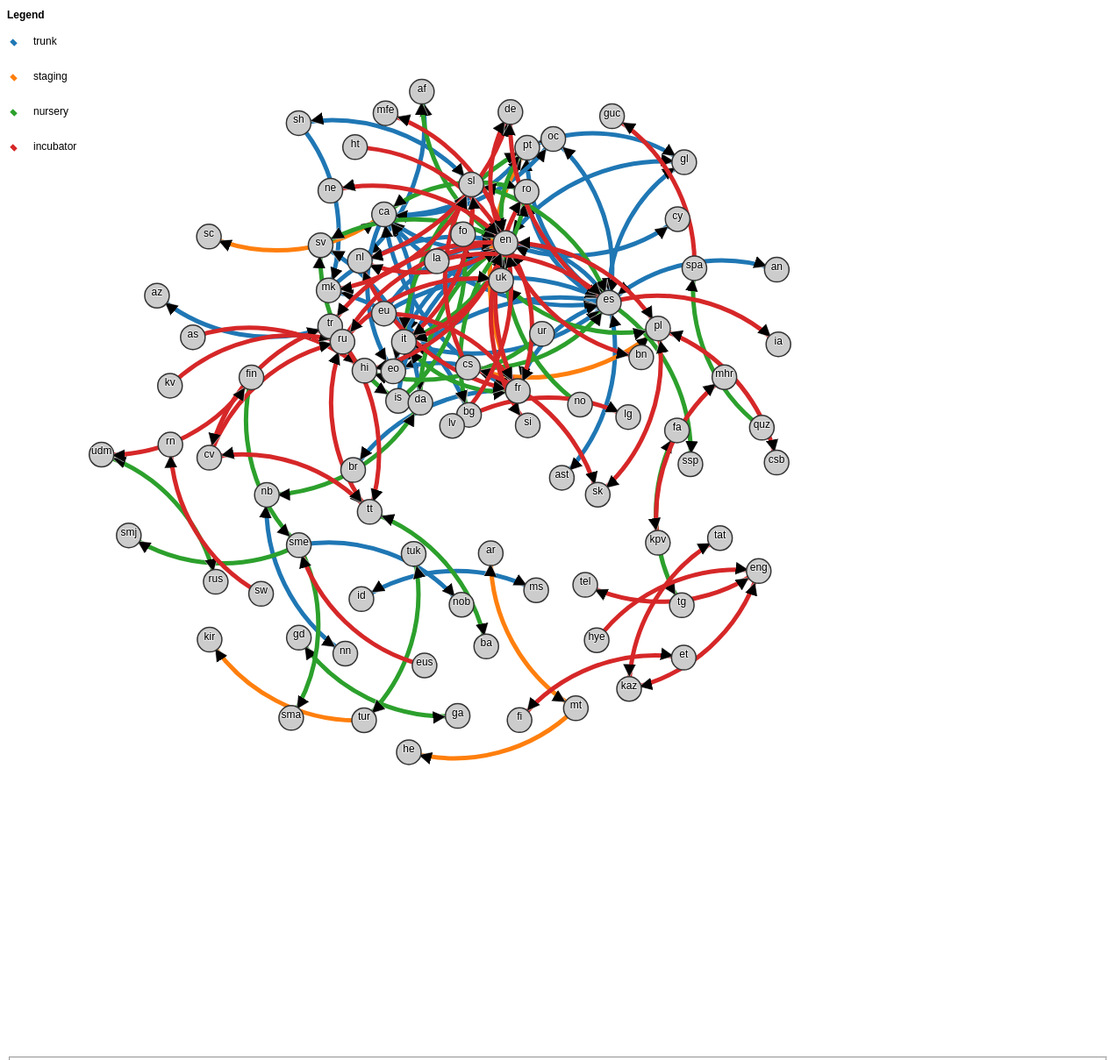
D3 v3 page, settled after 480 driven frames (8 s of simulated time); the page loaded 1 data file(s).


    //<!--

    /* Configurable variables */
    // SVG canvas size
    var w = 1024,
    h = 960,
    padding = 120;
    
    // Node radius
    var r = 14;
    
    // Arrow head height
    var ahh = 3;    
    
    // Magic number for setting the distance of the arrow point from the centre of a node... doesn't work too well
    var distanceConstant = Math.log(r)*1/ahh;
    
    //Coordinates of the <text> in the <g> containing the <circle>
    var textx = function(d) { r/d.name.length};
    var texty = function(d) { r/d.name.length};

    // Maximum number of stems supported by the slider
    var maxStems = 100000;

    /* Configurable variables end */
                
    // Create a border between the svg canvas and the elements so that the mouseover does not get cut off
    var svg = d3.select("body").append("svg:svg")
    .attr("width", w + padding * 2)
    .attr("height", h + padding * 2);
    
    var topg = svg.append("svg:g")
    .attr("x", padding)
    .attr("y", padding)
    .attr("width", w )
    .attr("height", h );
    
    // Create a legend in the top left
    svg.append("svg:g")
    .attr("id", "legend")
    .append("svg:text")
    .attr("id","legendTitle")
    .text("Legend")
    .attr("y", 20);
    
    var legend = svg.select("#legend").selectAll("g")
    .data(["trunk","staging","nursery","incubator"])
    .enter().append("svg:g");
    
    legend.append("svg:path")
    .attr("d", function(d,i) { return "m5," + (45+i*40) + "l5,5" })
    .attr("class", function(d) { return d + " link";} );
    
    legend.append("svg:text")
    .text(function(d) { return d})
    .attr("x", 30)
    .attr("y", function (d,i) { return 50 + i*40});
    
    // Filter box
    var filterBox = d3.select("body").append("div")
    .attr("id", "filterBox");
    
    // Repo selector checkboxes
    var repoCheckboxes = filterBox
    .append("fieldset")
    .append("ul")
    .selectAll("li")
    .data(["trunk","staging","nursery","incubator"])
    .enter()
    .append("li");
    
    repoCheckboxes
    .append("label")    
    .attr("for", function(d) { return "yes_" + d;})
    .text(function(d) { return "Show " + d  + " pairs";});
    
    repoCheckboxes
    .append("input")
    .attr("id", function(d) { return "yes_" + d;})
    .attr("type", "checkbox");
    
    //Direction selector checkboxes
    var directnCheckboxes = filterBox
    .append("fieldset")
    .append("ul")
    .selectAll("li")
    .data(["unidirectional","bidirectional"])
    .enter()
    .append("li");
    
    directnCheckboxes
    .append("label")    
    .attr("for", function(d) { return "yes_" + d;})
    .text(function(d) { return "Show " + d  + " pairs";});
    
    directnCheckboxes
    .append("input")
    .attr("id", function(d) { return "yes_" + d;})
    .attr("type", "checkbox");   

    // Check all of the boxes by default
    d3.selectAll("input[type=checkbox]").attr("checked","checked");

    // Last updated date range selection 
    var lastUpdatedFields = filterBox
    .append("fieldset");

    lastUpdatedFields.append("text").text("Last updated after (yyyy-mm-dd)");

    lastUpdatedFields.append("input")
    .attr("id", "last_updated_from")
    jQuery("#last_updated_from")
    .datepicker({ defaultDate: new Date(2004,1,1) })
    .datepicker("option", "dateFormat", "yy-mm-dd")
    .datepicker("setDate", new Date(2004, 1, 1));
    

    lastUpdatedFields.append("text").text(" and before or on ");

    lastUpdatedFields.append("input")
    .attr("id", "last_updated_to");
    // Date() is today.
    jQuery("#last_updated_to")
    .datepicker({ defaultDate: new Date()})
    .datepicker("option", "dateFormat", "yy-mm-dd")
    .datepicker("setDate",new Date());

    // Created date range
    var createdFields = filterBox.append("fieldset");

    createdFields.append("text").text("Created after (yyyy-mm-dd)");

    createdFields.append("input")
    .attr("id", "created_from")
    jQuery("#created_from")
    .datepicker({ defaultDate: new Date(2004, 1, 1)})
    .datepicker("option", "dateFormat", "yy-mm-dd")
    .datepicker("setDate",new Date(2004, 1, 1));

    createdFields.append("text").text(" and before or on ");

    createdFields.append("input")
    .attr("id", "created_to");
    // Date() is today.
    jQuery("#created_to")
    .datepicker({ defaultDate: new Date()})
    .datepicker("option", "dateFormat", "yy-mm-dd")
    .datepicker("setDate",new Date()); 
    
    // Stems slider
    var sliderFields = filterBox.append("fieldset");
    sliderFields.append("text").text("Has at least this many stems (maximum " + maxStems + "):");

    sliderFields.append("input")
    .attr("id","sliderDisplay")
    sliderFields.append("div")
    .attr("id","slider");

    sliderFields.select("input")
    .on("change", function() { 
        jQuery("#slider").slider("value", parseInt(jQuery("#sliderDisplay").val()) ); 
    });

    jQuery("#slider")
    .slider({ min:0, max:maxStems, 
        change:function(e, ui) {
            jQuery("#sliderDisplay").val(ui.value.toString());
        }
    })
    .slider("value",0);
    
    // Missing data checkbox
    var missingCheckbox = filterBox.append("fieldset");
    
    missingCheckbox
    .append("label")    
    .attr("for", function(d) { return "showMissing" + d;})
    .text(function(d) { return "Show pairs that are missing data";});

    missingCheckbox.append("input")
    .attr("id","showMissing")
    .attr("type","checkbox");

    //Refresh button
    var submit = filterBox
    .append("input")
    .attr("type", "submit")
    .on("click", function() {
        
        createGraph( function(a) {
            // Convert <,>,<>,? into left,right,bidirectional,unknown
            function arrowToLetter(value) {
                return ["unidirectional","unidirectional","bidirectional"][["<",">","<>"].indexOf(value)];
            }

            //d3.select("body").append("p").text(a.lg1 +" " +a.lg2 + "#yes_" + a.repo);
            var repoVisible = (d3.select("#yes_" + a.repo).property("checked") );
            //alert(repoVisible);

            //d3.select("body").append("p").text("#yes_" + arrowToLetter(a.direction));
            var directnVisible;
            try {
                directnVisible = (d3.select("#yes_" + arrowToLetter(a.direction)).property("checked") );
            } catch (e) {
                //alert("missing dir");
                directnVisible = d3.select("#showMissing").property("checked");
            }
            //alert(directnVisible);

            var lastUpdatedInRange;
            if (new Date(a.last_updated).toString() == "Invalid Date") { 
                lastUpdatedInRange = d3.select("#showMissing").property("checked");
            }
            else {
                lastUpdatedInRange = (new Date(a.last_updated) >= jQuery("#last_updated_from").datepicker("getDate"))
                    &&  (new Date(a.last_updated) <= jQuery("#last_updated_to").datepicker("getDate"));
            } 
            //alert(lastUpdatedInRange);
            
            var createdInRange;
            if (new Date(a.created).toString() == "Invalid Date") {
                createdInRange = d3.select("#showMissing").property("checked");   
            }
            else {
                createdInRange = (new Date(a.created) >= jQuery("#created_from").datepicker("getDate"))
                    && (new Date(a.created) <= jQuery("#created_to").datepicker("getDate"));
            } 
            //alert(createdInRange);

            var stemsInRange;
            if (a.stems < 0) {
                stemsInRange = true;
                //alert("missing stems  " + a.stems);
            }
            else {
                stemsInRange = (a.stems >= jQuery("#slider").slider("value"));
            }
            //alert(stemsInRange);

            return repoVisible && directnVisible && createdInRange && lastUpdatedInRange && stemsInRange;
        });
    });

    
    

    function createGraph(filterFunc) {
        if (filterFunc === undefined) {
            var filterFunc = function(a){ return true;};
        }
    
        topg.selectAll("*").remove();
        
        d3.json("pairs.json", function (tree) {
            var links = tree.filter(filterFunc);


            // Filter links by only keeping the one with the highest repo (trunk > staging > incubator > nursery)
            var n = {};
            function repoToPower(repo) {
                return ["nursery","incubator","staging","trunk"].indexOf(repo);
            }
            links.forEach(function(link, i) {
                //n: array [lg1 + lg2] => the index of the link with the highest repo
                //If the current node has higher repo than the one in n[lg1+lg2] then replace it

                if (n[link.lg1 + link.lg2] === undefined) {
                    n[link.lg1 + link.lg2] = i;
                }
                else if (repoToPower(links[n[link.lg1 + link.lg2]].repo) < (links[i])) {
                    n[link.lg1 + link.lg2] = i;
                }
            });
            links = links.filter(function(a, i) {  
                return n[a.lg1 + a.lg2] !== undefined && n[a.lg1 + a.lg2] == i;
            });

            var nodes = {};

            // Compute the distinct nodes from the links.
            links.forEach(function(link) {
                link.source = nodes[link.lg1] || (nodes[link.lg1] = {name: link.lg1});
                link.target = nodes[link.lg2] || (nodes[link.lg2] = {name: link.lg2});
            });
            
            var force = d3.layout.force()
            .nodes(d3.values(nodes))
            .links(links)
            .size([w, h])
            .linkDistance(200)
            .charge(-200)
            .on("tick", tick)
            .start();
 
            
            // Source-to-target arrowheads
            topg.append("svg:defs").selectAll("marker")
            .data(["rtrunk","rstaging","rnursery","rincubator"])
            .enter().append("svg:marker")
            .attr("id", String)
            .attr("viewBox", "0 " + -r/2 + " " + r + " " + r)
            .attr("refX", 2*r * distanceConstant )
            .attr("refY", 0)
            .attr("markerWidth", ahh)
            .attr("markerHeight", ahh)
            .attr("orient", "auto")
            .append("svg:path")
            .attr("d", "M0," + -r/2 + "L" + r + ",0L0," + r/2);
            
            // Target-to-source arrowheads
            topg.append("svg:defs").selectAll("marker")
            .data(["ltrunk","lstaging","lnursery","lincubator"])
            .enter().append("svg:marker")
            .attr("id", String)
            .attr("viewBox", "0 " + -r/2 + " " + r + " " + r)
            .attr("refX", -r * distanceConstant)
            .attr("refY", 0)
            .attr("markerWidth", ahh)
            .attr("markerHeight", ahh)
            .attr("orient", "auto")
            .append("svg:path")
            .attr("d", "M" + r + "," + r/2 + "L0,0L" + r + "," + -r/2);

    
            // Arrows
            var path = topg.append("svg:g").selectAll("path")
            .data(force.links())
            .enter().append("svg:path")
            .attr("class", function(d) { return "link " + d.repo; })
            .attr("marker-end", function(d) { 
                return (d.direction.indexOf(">") != -1) ? "url(#r" + d.repo + ")" : ""; 
            })
            .attr("marker-start", function(d) {
                return (d.direction.indexOf("<") != -1) ? "url(#l" + d.repo + ")" : ""; 
            })
            .on("mouseover", function (d) { 
                topg.select("#info").selectAll("*").attr("visibility", "visible"); 
                topg.select("#info_created").text("Created: " + d.created);
                topg.select("#info_last_updated").text("Last updated: " + d.last_updated);
                topg.select("#info_repo").text("Repository: " + d.repo);
                topg.select("#info_stems").text("Number of stems: " + ((d.stems == -1) ? "?" : d.stems) );
            })
            .on("mouseout", function(d) {topg.select("#info").selectAll("*").attr("visibility", "hidden"); });
            
            var circle = topg.append("svg:g").selectAll("circle")
            .data(force.nodes())
            .enter().append("svg:circle")
            .attr("r", r)
            .call(force.drag);

            var text = topg.append("svg:g").selectAll("g")
            .data(force.nodes())
            .enter().append("svg:g");

            // A copy of the text with a thick white stroke for legibility.
            text.append("svg:text")
            .attr("x", textx)
            .attr("y", texty)
            .attr("class", "shadow")
            .text(function(d) { return d.name; });

            text.append("svg:text")
            .attr("x", textx)
            .attr("y", texty)
            .text(function(d) { return d.name; });

            // Use elliptical arc path segments to doubly-encode directionality.
            function tick() {
                path.attr("d", function(d) {
                    var dx = d.target.x - d.source.x;
                    var dy = d.target.y - d.source.y;
                    var dr = Math.sqrt(dx * dx + dy * dy);
                    return "M" + d.source.x + "," + d.source.y + "A" + dr + "," + dr + " 0 0,1 " + d.target.x + "," + d.target.y;
                });

                circle.attr("transform", function(d) {
                    return "translate(" + d.x + "," + d.y + ")";
                });

                text.attr("transform", function(d) {
                    return "translate(" + d.x + "," + d.y + ")";
                });
            }
            
                        
            //Info box
            var info = topg.append("svg:g").attr("id","info");
            
            var infobox = info.append("svg:rect")
            .attr("id","infobox")
            .attr("width", "14em")
            .attr("height", "8em");
            
            info.selectAll("text")
            .data(["created","last_updated","repo","stems"])
            .enter().append("svg:text")
            .attr("id", function(d) { return "info_" + d; } )
            .text(function(d,i) { return i + "齊齊整整。"; });
  
            topg.on("mousemove", function() { 
                infobox.attr("x", d3.mouse(this)[0] + 20); 
                infobox.attr("y", d3.mouse(this)[1]); 
                info.selectAll("text")
                .attr("x", function(d, i) { return parseInt(infobox.attr("x")) + 5; })            
                .attr("y", function(d, i) { return parseInt(infobox.attr("y")) + (i+1) * 20; });
            });
            
            info.selectAll("*").attr("visibility", "hidden");        

        });

    }
    
    //Make a graph. 
    d3.select("input[type=submit]").on("click")();
    //-->
    

### data: pairs.json
[
 {
  "direction": "<>",
  "last_updated": "2012-10-10",
  "created": "2007-09-24",
  "repo": "trunk",
  "stems": 5768,
  "lg2": "nl",
  "lg1": "af"
 },
 {
  "direction": "<>",
  "last_updated": "2012-12-29",
  "created": "2007-05-02",
  "repo": "trunk",
  "stems": 17382,
  "lg2": "fr",
  "lg1": "br"
 },
 {
  "direction": "<>",
  "last_updated": "2012-10-10",
  "created": "2009-07-17",
  "repo": "trunk",
  "stems": 7554,
  "lg2": "it",
  "lg1": "ca"
 },
 {
  "direction": "<>",
  "last_updated": "2013-01-08",
  "created": "2007-05-02",
  "repo": "trunk",
  "stems": 10932,
  "lg2": "en",
  "lg1": "cy"
 },
 {
  "direction": "<>",
  "last_updated": "2012-12-18",
  "created": "2007-05-10",
  "repo": "trunk",
  "stems": 30410,
  "lg2": "ca",
  "lg1": "en"
 },
 {
  "direction": "<>",
  "last_updated": "2012-11-19",
  "created": "2008-02-11",
  "repo": "trunk",
  "stems": 23640,
  "lg2": "es",
  "lg1": "en"
 },
 {
  "direction": "<>",
  "last_updated": "2012-10-10",
  "created": "2008-11-19",
  "repo": "trunk",
  "stems": 15160,
  "lg2": "gl",
  "lg1": "en"
 },
 {
  "direction": "<",
  "last_updated": "2012-10-10",
  "created": "2007-12-21",
  "repo": "trunk",
  "stems": 35004,
  "lg2": "ca",
  "lg1": "eo"
 },
 "... 189 more items"
]